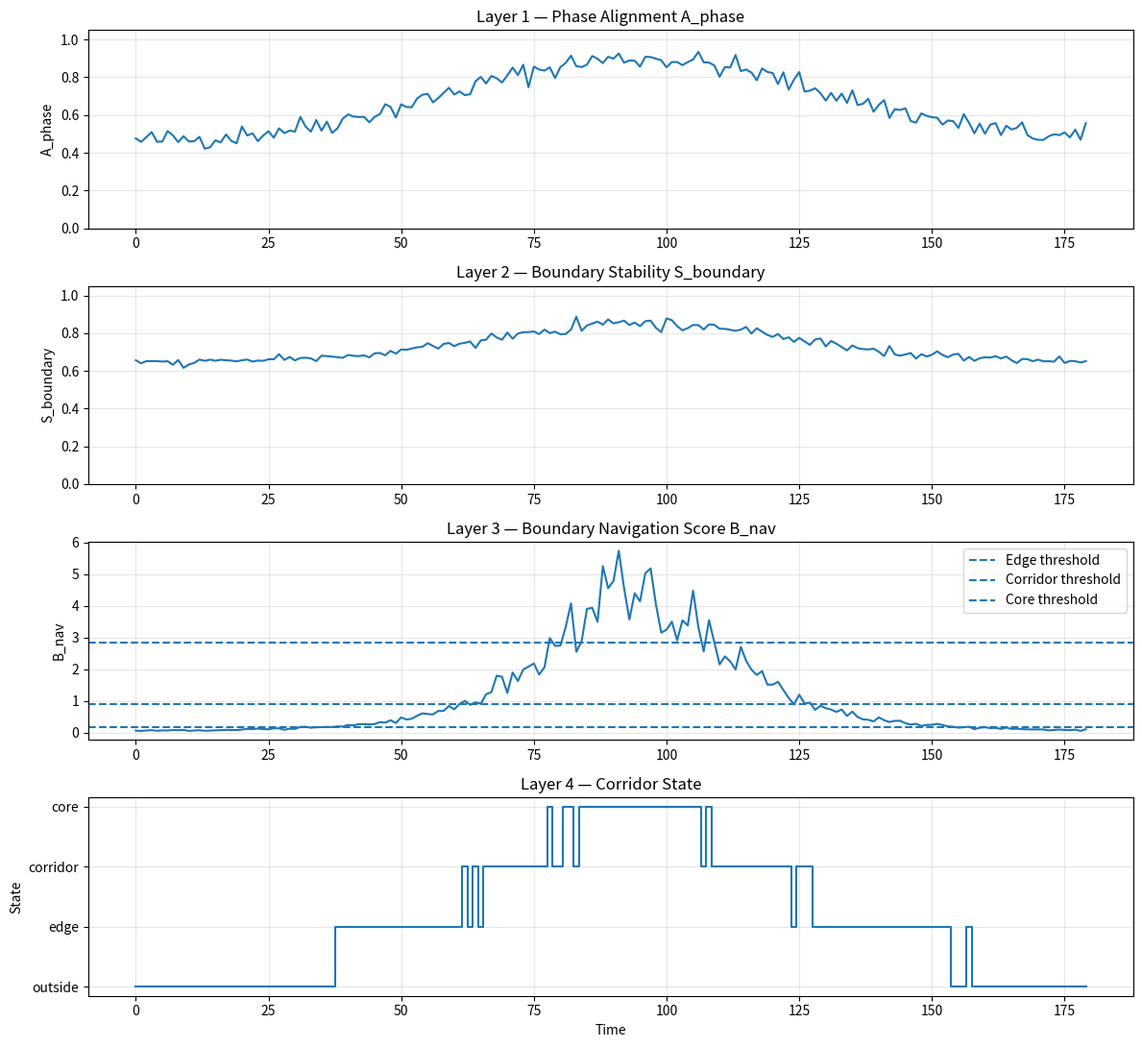

Python code for this plot:
"""
BIT-X6.5 v0.1 — Boundary Information Navigation
Author: Bùi Quang Trịnh
Framework: Boundary Information Theory (BIT)

Purpose:
This script simulates a simplified boundary-centric navigation score
for deep space transit optimization.

It models:

1. Phase alignment
2. Boundary stability
3. Energy gain
4. Mission risk
5. Timing variance
6. Boundary navigation score B_nav
7. Corridor state

Outputs:
- boundary_navigation_log.csv
- bit_x6_5_boundary_navigation_output.png
"""

import numpy as np
import pandas as pd
import matplotlib.pyplot as plt


# ------------------------------------------------------------
# 1. Simulation settings
# ------------------------------------------------------------

np.random.seed(42)

N = 180
time = np.arange(N)

EPSILON_BIT = 0.0225


# ------------------------------------------------------------
# 2. Simulate phase alignment A_phase
# ------------------------------------------------------------

phase_alignment = np.zeros(N)

for t in range(N):
    noise = np.random.normal(0, 0.03)

    # Mission enters better alignment around the middle region.
    base = 0.45 + 0.45 * np.exp(-((t - 95) ** 2) / (2 * 35 ** 2))

    phase_alignment[t] = np.clip(base + noise, 0.05, 1.0)


# ------------------------------------------------------------
# 3. Simulate position, velocity, and timing error
# ------------------------------------------------------------

position_error = np.zeros(N)
velocity_error = np.zeros(N)
timing_error = np.zeros(N)

for t in range(N):
    # Errors are lower near the corridor center.
    corridor_factor = np.exp(-((t - 95) ** 2) / (2 * 32 ** 2))

    position_error[t] = np.clip(0.08 - 0.055 * corridor_factor + np.random.normal(0, 0.006), 0.005, 0.15)
    velocity_error[t] = np.clip(0.07 - 0.048 * corridor_factor + np.random.normal(0, 0.006), 0.005, 0.15)
    timing_error[t] = np.clip(0.09 - 0.060 * corridor_factor + np.random.normal(0, 0.007), 0.005, 0.18)


# ------------------------------------------------------------
# 4. Compute boundary stability S_boundary
# ------------------------------------------------------------

lambda_r = 2.2
lambda_v = 2.0
lambda_t = 2.6

boundary_stability = 1 / (
    1
    + lambda_r * position_error
    + lambda_v * velocity_error
    + lambda_t * timing_error
)


# ------------------------------------------------------------
# 5. Energy gain and return feasibility
# ------------------------------------------------------------

energy_gain = np.zeros(N)
return_feasibility = np.zeros(N)

for t in range(N):
    corridor_factor = np.exp(-((t - 95) ** 2) / (2 * 40 ** 2))

    energy_gain[t] = np.clip(0.35 + 0.45 * corridor_factor + np.random.normal(0, 0.035), 0.05, 1.0)
    return_feasibility[t] = np.clip(0.45 + 0.35 * corridor_factor + np.random.normal(0, 0.03), 0.05, 1.0)


# ------------------------------------------------------------
# 6. Delta-v demand, risk, and trajectory variance
# ------------------------------------------------------------

delta_v = np.zeros(N)
mission_risk = np.zeros(N)
trajectory_variance = np.zeros(N)

for t in range(N):
    corridor_factor = np.exp(-((t - 95) ** 2) / (2 * 35 ** 2))

    delta_v[t] = np.clip(1.25 - 0.45 * corridor_factor + np.random.normal(0, 0.04), 0.35, 1.8)
    mission_risk[t] = np.clip(0.85 - 0.45 * corridor_factor + np.random.normal(0, 0.04), 0.15, 1.3)
    trajectory_variance[t] = np.clip(0.80 - 0.42 * corridor_factor + np.random.normal(0, 0.035), 0.12, 1.2)


# ------------------------------------------------------------
# 7. Compute boundary navigation score B_nav
# ------------------------------------------------------------

boundary_navigation_score = (
    phase_alignment
    * boundary_stability
    * energy_gain
    * return_feasibility
) / (
    delta_v
    * mission_risk
    * trajectory_variance
)


# ------------------------------------------------------------
# 8. Compute deviation from corridor sensitivity
# ------------------------------------------------------------

combined_error = (
    position_error
    + velocity_error
    + timing_error
) / 3

epsilon_deviation = combined_error - EPSILON_BIT


# ------------------------------------------------------------
# 9. Classify corridor state
# ------------------------------------------------------------

q1 = np.percentile(boundary_navigation_score, 35)
q2 = np.percentile(boundary_navigation_score, 65)
q3 = np.percentile(boundary_navigation_score, 85)

corridor_state = []
state_numeric = []

for score in boundary_navigation_score:
    if score < q1:
        corridor_state.append("outside")
        state_numeric.append(1)
    elif score < q2:
        corridor_state.append("edge")
        state_numeric.append(2)
    elif score < q3:
        corridor_state.append("corridor")
        state_numeric.append(3)
    else:
        corridor_state.append("core")
        state_numeric.append(4)


# ------------------------------------------------------------
# 10. Save CSV log
# ------------------------------------------------------------

df = pd.DataFrame({
    "time": time,
    "phase_alignment": phase_alignment,
    "position_error": position_error,
    "velocity_error": velocity_error,
    "timing_error": timing_error,
    "combined_error": combined_error,
    "epsilon_bit": EPSILON_BIT,
    "epsilon_deviation": epsilon_deviation,
    "boundary_stability": boundary_stability,
    "energy_gain": energy_gain,
    "return_feasibility": return_feasibility,
    "delta_v": delta_v,
    "mission_risk": mission_risk,
    "trajectory_variance": trajectory_variance,
    "boundary_navigation_score": boundary_navigation_score,
    "corridor_state": corridor_state,
    "state_numeric": state_numeric
})

df.to_csv("boundary_navigation_log.csv", index=False)


# ------------------------------------------------------------
# 11. Print summary
# ------------------------------------------------------------

print("BIT-X6.5 Boundary Information Navigation simulation completed.")
print("")
print("Summary metrics:")
print(f"Mean phase alignment:          {np.mean(phase_alignment):.4f}")
print(f"Mean boundary stability:       {np.mean(boundary_stability):.4f}")
print(f"Mean energy gain:              {np.mean(energy_gain):.4f}")
print(f"Mean navigation score B_nav:   {np.mean(boundary_navigation_score):.4f}")
print(f"Max navigation score B_nav:    {np.max(boundary_navigation_score):.4f}")
print(f"Mean combined error:           {np.mean(combined_error):.4f}")
print(f"ε_BIT threshold:               {EPSILON_BIT:.4f}")
print("")
print("Generated files:")
print("- boundary_navigation_log.csv")
print("- bit_x6_5_boundary_navigation_output.png")


# ------------------------------------------------------------
# 12. Plot four-layer navigation chart
# ------------------------------------------------------------

plt.figure(figsize=(12, 11))

# Layer 1 — Phase alignment
plt.subplot(4, 1, 1)
plt.plot(time, phase_alignment)
plt.title("Layer 1 — Phase Alignment A_phase")
plt.ylabel("A_phase")
plt.ylim(0, 1.05)
plt.grid(True, alpha=0.3)

# Layer 2 — Boundary stability
plt.subplot(4, 1, 2)
plt.plot(time, boundary_stability)
plt.title("Layer 2 — Boundary Stability S_boundary")
plt.ylabel("S_boundary")
plt.ylim(0, 1.05)
plt.grid(True, alpha=0.3)

# Layer 3 — Boundary navigation score
plt.subplot(4, 1, 3)
plt.plot(time, boundary_navigation_score)
plt.axhline(q1, linestyle="--", label="Edge threshold")
plt.axhline(q2, linestyle="--", label="Corridor threshold")
plt.axhline(q3, linestyle="--", label="Core threshold")
plt.title("Layer 3 — Boundary Navigation Score B_nav")
plt.ylabel("B_nav")
plt.legend()
plt.grid(True, alpha=0.3)

# Layer 4 — Corridor state
plt.subplot(4, 1, 4)
plt.step(time, state_numeric, where="mid")
plt.yticks(
    [1, 2, 3, 4],
    ["outside", "edge", "corridor", "core"]
)
plt.title("Layer 4 — Corridor State")
plt.xlabel("Time")
plt.ylabel("State")
plt.grid(True, alpha=0.3)

plt.tight_layout()
plt.savefig("bit_x6_5_boundary_navigation_output.png", dpi=200)
